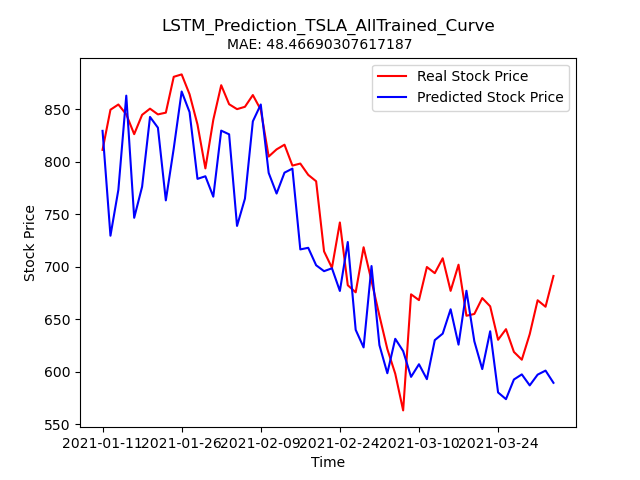

Source data for this figure (header and first rows):
Stock, Date, Real_Price, Predicted_Price
TSLA, 2021-01-11, 811.2, 829.3
TSLA, 2021-01-12, 849.4, 729.4
TSLA, 2021-01-13, 854.4, 773.2
TSLA, 2021-01-14, 845.0, 862.9
TSLA, 2021-01-15, 826.2, 746.5
TSLA, 2021-01-19, 844.5, 776.1
TSLA, 2021-01-20, 850.5, 842.6
TSLA, 2021-01-21, 845, 832.3
TSLA, 2021-01-22, 846.6, 763.1
TSLA, 2021-01-25, 880.8, 812.6
TSLA, 2021-01-26, 883.1, 866.8
TSLA, 2021-01-27, 864.2, 847.2
TSLA, 2021-01-28, 835.4, 783.6
TSLA, 2021-01-29, 793.5, 786.1
TSLA, 2021-02-01, 839.8, 766.6
TSLA, 2021-02-02, 872.8, 829.5
TSLA, 2021-02-03, 854.7, 826
TSLA, 2021-02-04, 850, 738.7
TSLA, 2021-02-05, 852.2, 764.7
TSLA, 2021-02-08, 863.4, 838.4
TSLA, 2021-02-09, 849.5, 854.4
TSLA, 2021-02-10, 804.8, 789.3
TSLA, 2021-02-11, 811.7, 769.6
TSLA, 2021-02-12, 816.1, 789.5
TSLA, 2021-02-16, 796.2, 793.3
TSLA, 2021-02-17, 798.1, 716.4
TSLA, 2021-02-18, 787.4, 717.9
TSLA, 2021-02-19, 781.3, 701.3
TSLA, 2021-02-22, 714.5, 695.6
TSLA, 2021-02-23, 698.8, 698.4
TSLA, 2021-02-24, 742, 676.8
TSLA, 2021-02-25, 682.2, 723.4
TSLA, 2021-02-26, 675.5, 639.7
TSLA, 2021-03-01, 718.4, 623
TSLA, 2021-03-02, 686.4, 700.5
TSLA, 2021-03-03, 653.2, 625.2
TSLA, 2021-03-04, 621.4, 598.4
TSLA, 2021-03-05, 598, 631.2
TSLA, 2021-03-08, 563.0, 619.5
TSLA, 2021-03-09, 673.6, 594.9
TSLA, 2021-03-10, 668.1, 607
TSLA, 2021-03-11, 699.6, 592.8
TSLA, 2021-03-12, 693.7, 630
TSLA, 2021-03-15, 707.9, 636.1
TSLA, 2021-03-16, 676.9, 659.3
TSLA, 2021-03-17, 701.8, 625.6
TSLA, 2021-03-18, 653.2, 677
TSLA, 2021-03-19, 654.9, 628.8
TSLA, 2021-03-22, 670.0, 602.3
TSLA, 2021-03-23, 662.2, 638.4
TSLA, 2021-03-24, 630.3, 580.1
TSLA, 2021-03-25, 640.4, 573.7
TSLA, 2021-03-26, 618.7, 592.4
TSLA, 2021-03-29, 611.3, 597.3
TSLA, 2021-03-30, 635.6, 586.8
TSLA, 2021-03-31, 667.9, 597.1
TSLA, 2021-04-01, 661.8, 600.9
TSLA, 2021-04-05, 691, 589.3
